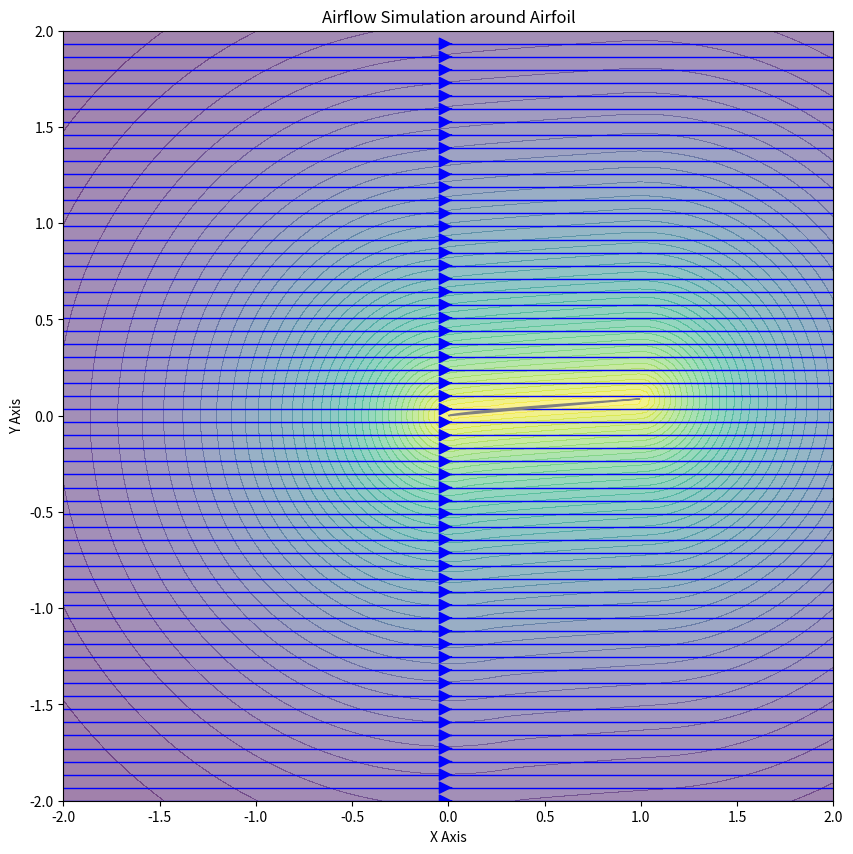

Recreate this plot in Python.
import numpy as np
import matplotlib.pyplot as plt
from matplotlib import cm
from scipy.interpolate import griddata

# Constants
AIR_DENSITY = 1.225  # kg/m^3 at sea level
AIR_VISCOSITY = 1.81e-5  # Pa.s

# Airfoil parameters
angle_of_attack = 5  # degrees
chord_length = 1.0  # meters

# Computational domain
x_start, x_end = -2.0, 2.0
y_start, y_end = -2.0, 2.0
n_points = 100  # Grid size for visualization

# Velocity at infinity (freestream conditions)
u_inf = 10  # m/s

# Function to define the airfoil geometry
def airfoil_shape(x):
    """
    Defines the shape of the airfoil using a simple mathematical function.
    This can be replaced with a more accurate airfoil shape if needed.

    Parameters:
    x (np.ndarray): x-coordinates along the chord of the airfoil

    Returns:
    y (np.ndarray): y-coordinates of the airfoil surface
    """
    return 0.1 * (0.2969 * np.sqrt(x) - 0.1260 * x - 0.3516 * x**2 + 0.2843 * x**3 - 0.1015 * x**4)

# Define the airfoil surface
x_chord = np.linspace(0, chord_length, 100)
y_chord = airfoil_shape(x_chord)

# Rotate airfoil to the angle of attack
theta = np.radians(angle_of_attack)
x_rotated = x_chord * np.cos(theta) - y_chord * np.sin(theta)
y_rotated = x_chord * np.sin(theta) + y_chord * np.cos(theta)

# Create a mesh grid for the computational domain
x = np.linspace(x_start, x_end, n_points)
y = np.linspace(y_start, y_end, n_points)
X, Y = np.meshgrid(x, y)

# Initialize velocity and pressure fields (simplified, assuming potential flow)
u = u_inf * np.ones((n_points, n_points))
v = np.zeros((n_points, n_points))
p = np.zeros((n_points, n_points))  # Pressure field

# Dummy function for simulating flow (to be replaced with actual CFD solver)
def simulate_flow(X, Y, u, v, p):
    """
    Simulate the flow around the airfoil. This is a placeholder function and 
    should be replaced with a proper CFD solver to solve the Navier-Stokes equations.

    Parameters:
    X, Y (np.ndarray): Meshgrid for the computational domain
    u, v (np.ndarray): Velocity components in x and y directions
    p (np.ndarray): Pressure field

    Returns:
    u, v, p: Updated velocity and pressure fields after simulation
    """
    # This is a placeholder - in practice, this will involve solving the Navier-Stokes equations
    # For demonstration, we'll just return the initial fields
    return u, v, p

# Run the flow simulation
u, v, p = simulate_flow(X, Y, u, v, p)

# Function to visualize the results
def visualize_flow(X, Y, u, v, p, x_rotated, y_rotated):
    """
    Visualize the flow field around the airfoil.

    Parameters:
    X, Y (np.ndarray): Meshgrid for the computational domain
    u, v (np.ndarray): Velocity components in x and y directions
    p (np.ndarray): Pressure field
    x_rotated, y_rotated (np.ndarray): Coordinates of the rotated airfoil
    """
    plt.figure(figsize=(10, 10))

    # Plot the airfoil
    plt.fill(x_rotated, y_rotated, color='gray', zorder=5)

    # Plot the velocity field
    plt.streamplot(X, Y, u, v, density=2, linewidth=1, arrowsize=2, color='blue')

    # Plot pressure contours
    pressure_levels = np.linspace(np.min(p), np.max(p), 40)
    plt.contourf(X, Y, p, levels=pressure_levels, cmap=cm.viridis, alpha=0.5)

    plt.xlim(x_start, x_end)
    plt.ylim(y_start, y_end)
    plt.xlabel('X Axis')
    plt.ylabel('Y Axis')
    plt.title('Airflow Simulation around Airfoil')
    plt.gca().set_aspect('equal', adjustable='box')
    plt.show()

# Adjusting the pressure field for demonstration purposes
def simulate_basic_pressure_distribution(X, Y, x_rotated, y_rotated):
    """
    Simulate a basic pressure distribution around the airfoil for demonstration.
    This is not an accurate representation of the actual pressure distribution.

    Parameters:
    X, Y (np.ndarray): Meshgrid for the computational domain
    x_rotated, y_rotated (np.ndarray): Coordinates of the rotated airfoil

    Returns:
    p (np.ndarray): Simulated pressure field
    """
    p = np.zeros(X.shape)
    for i in range(X.shape[0]):
        for j in range(X.shape[1]):
            # Simple distance-based pressure drop around the airfoil
            dist = np.min(np.sqrt((X[i, j] - x_rotated)**2 + (Y[i, j] - y_rotated)**2))
            p[i, j] = np.exp(-dist)
    return p

# Update the pressure field
p = simulate_basic_pressure_distribution(X, Y, x_rotated, y_rotated)

# Re-run the visualization with the updated pressure field
visualize_flow(X, Y, u, v, p, x_rotated, y_rotated)
